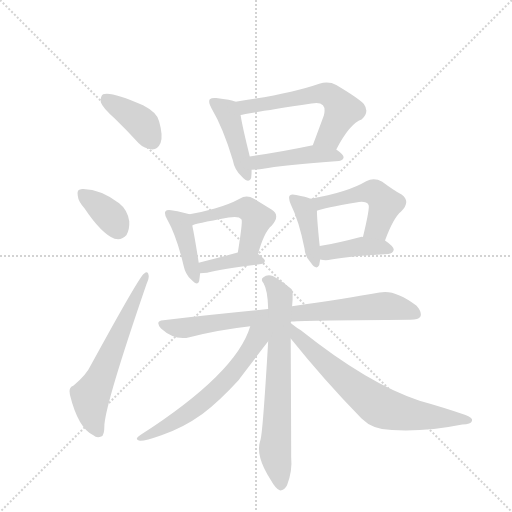
t = 0.00 s
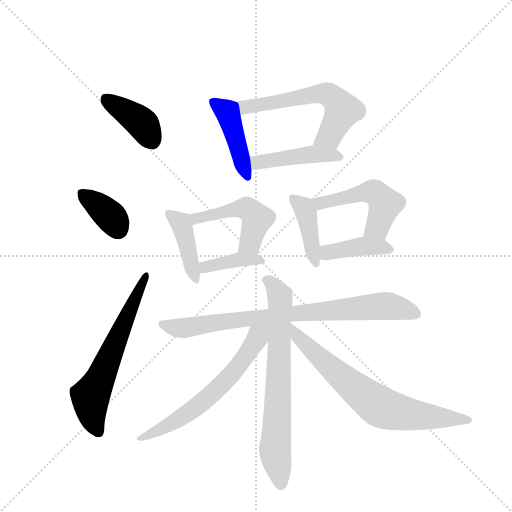
t = 2.16 s
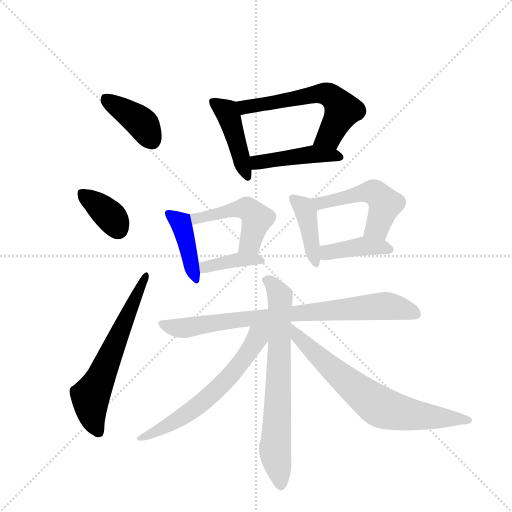
t = 4.31 s
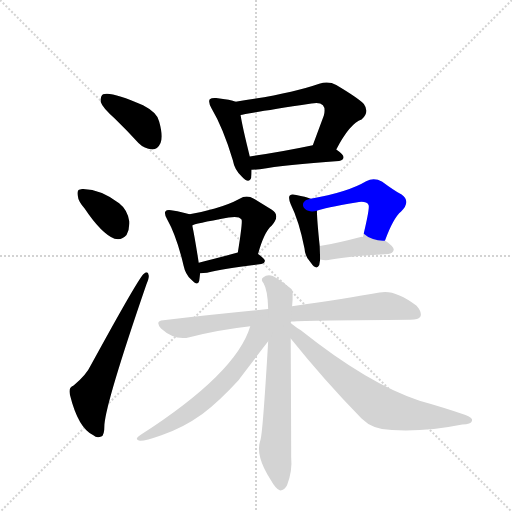
t = 6.47 s
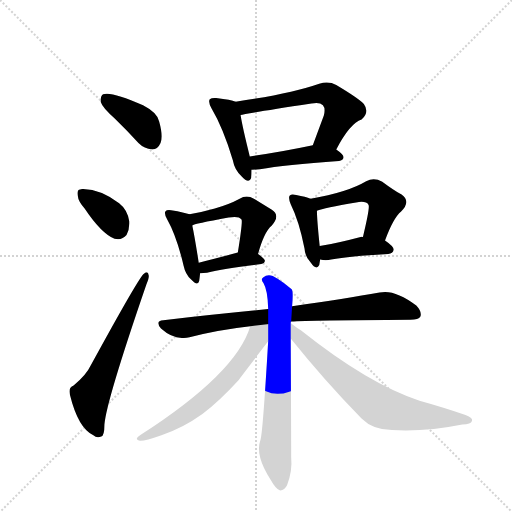
t = 8.63 s
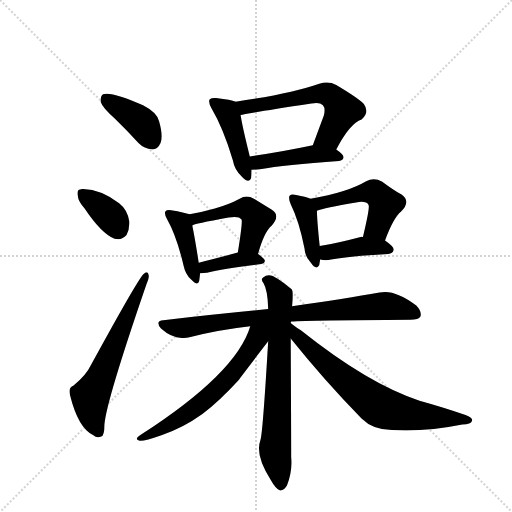
t = 10.78 s

The animated SVG that drew these frames (rendered in a browser with its animation timeline set to each time). Animation: 16 CSS @keyframes rules; one cycle of 10.78 s.

<svg version="1.1" viewBox="0 0 1024 1024" xmlns="http://www.w3.org/2000/svg">
  <g stroke="lightgray" stroke-dasharray="1,1" stroke-width="1" transform="scale(4, 4)">
    <line x1="0" y1="0" x2="256" y2="256"></line>
    <line x1="256" y1="0" x2="0" y2="256"></line>
    <line x1="128" y1="0" x2="128" y2="256"></line>
    <line x1="0" y1="128" x2="256" y2="128"></line>
  </g>
  <g transform="scale(0.92, -0.92) translate(60, -900)">
    <style type="text/css">
      
        @keyframes keyframes0 {
          from {
            stroke: blue;
            stroke-dashoffset: 396;
            stroke-width: 128;
          }
          56% {
            animation-timing-function: step-end;
            stroke: blue;
            stroke-dashoffset: 0;
            stroke-width: 128;
          }
          to {
            stroke: black;
            stroke-width: 1024;
          }
        }
        #make-me-a-hanzi-animation-0 {
          animation: keyframes0 0.572265625s both;
          animation-delay: 0s;
          animation-timing-function: linear;
        }
      
        @keyframes keyframes1 {
          from {
            stroke: blue;
            stroke-dashoffset: 365;
            stroke-width: 128;
          }
          54% {
            animation-timing-function: step-end;
            stroke: blue;
            stroke-dashoffset: 0;
            stroke-width: 128;
          }
          to {
            stroke: black;
            stroke-width: 1024;
          }
        }
        #make-me-a-hanzi-animation-1 {
          animation: keyframes1 0.5470377604166666s both;
          animation-delay: 0.572265625s;
          animation-timing-function: linear;
        }
      
        @keyframes keyframes2 {
          from {
            stroke: blue;
            stroke-dashoffset: 623;
            stroke-width: 128;
          }
          67% {
            animation-timing-function: step-end;
            stroke: blue;
            stroke-dashoffset: 0;
            stroke-width: 128;
          }
          to {
            stroke: black;
            stroke-width: 1024;
          }
        }
        #make-me-a-hanzi-animation-2 {
          animation: keyframes2 0.7569986979166666s both;
          animation-delay: 1.1193033854166665s;
          animation-timing-function: linear;
        }
      
        @keyframes keyframes3 {
          from {
            stroke: blue;
            stroke-dashoffset: 438;
            stroke-width: 128;
          }
          59% {
            animation-timing-function: step-end;
            stroke: blue;
            stroke-dashoffset: 0;
            stroke-width: 128;
          }
          to {
            stroke: black;
            stroke-width: 1024;
          }
        }
        #make-me-a-hanzi-animation-3 {
          animation: keyframes3 0.6064453125s both;
          animation-delay: 1.876302083333333s;
          animation-timing-function: linear;
        }
      
        @keyframes keyframes4 {
          from {
            stroke: blue;
            stroke-dashoffset: 595;
            stroke-width: 128;
          }
          66% {
            animation-timing-function: step-end;
            stroke: blue;
            stroke-dashoffset: 0;
            stroke-width: 128;
          }
          to {
            stroke: black;
            stroke-width: 1024;
          }
        }
        #make-me-a-hanzi-animation-4 {
          animation: keyframes4 0.7342122395833334s both;
          animation-delay: 2.482747395833333s;
          animation-timing-function: linear;
        }
      
        @keyframes keyframes5 {
          from {
            stroke: blue;
            stroke-dashoffset: 448;
            stroke-width: 128;
          }
          59% {
            animation-timing-function: step-end;
            stroke: blue;
            stroke-dashoffset: 0;
            stroke-width: 128;
          }
          to {
            stroke: black;
            stroke-width: 1024;
          }
        }
        #make-me-a-hanzi-animation-5 {
          animation: keyframes5 0.6145833333333334s both;
          animation-delay: 3.2169596354166665s;
          animation-timing-function: linear;
        }
      
        @keyframes keyframes6 {
          from {
            stroke: blue;
            stroke-dashoffset: 415;
            stroke-width: 128;
          }
          57% {
            animation-timing-function: step-end;
            stroke: blue;
            stroke-dashoffset: 0;
            stroke-width: 128;
          }
          to {
            stroke: black;
            stroke-width: 1024;
          }
        }
        #make-me-a-hanzi-animation-6 {
          animation: keyframes6 0.5877278645833334s both;
          animation-delay: 3.83154296875s;
          animation-timing-function: linear;
        }
      
        @keyframes keyframes7 {
          from {
            stroke: blue;
            stroke-dashoffset: 488;
            stroke-width: 128;
          }
          61% {
            animation-timing-function: step-end;
            stroke: blue;
            stroke-dashoffset: 0;
            stroke-width: 128;
          }
          to {
            stroke: black;
            stroke-width: 1024;
          }
        }
        #make-me-a-hanzi-animation-7 {
          animation: keyframes7 0.6471354166666666s both;
          animation-delay: 4.419270833333333s;
          animation-timing-function: linear;
        }
      
        @keyframes keyframes8 {
          from {
            stroke: blue;
            stroke-dashoffset: 389;
            stroke-width: 128;
          }
          56% {
            animation-timing-function: step-end;
            stroke: blue;
            stroke-dashoffset: 0;
            stroke-width: 128;
          }
          to {
            stroke: black;
            stroke-width: 1024;
          }
        }
        #make-me-a-hanzi-animation-8 {
          animation: keyframes8 0.5665690104166666s both;
          animation-delay: 5.06640625s;
          animation-timing-function: linear;
        }
      
        @keyframes keyframes9 {
          from {
            stroke: blue;
            stroke-dashoffset: 409;
            stroke-width: 128;
          }
          57% {
            animation-timing-function: step-end;
            stroke: blue;
            stroke-dashoffset: 0;
            stroke-width: 128;
          }
          to {
            stroke: black;
            stroke-width: 1024;
          }
        }
        #make-me-a-hanzi-animation-9 {
          animation: keyframes9 0.5828450520833334s both;
          animation-delay: 5.632975260416667s;
          animation-timing-function: linear;
        }
      
        @keyframes keyframes10 {
          from {
            stroke: blue;
            stroke-dashoffset: 502;
            stroke-width: 128;
          }
          62% {
            animation-timing-function: step-end;
            stroke: blue;
            stroke-dashoffset: 0;
            stroke-width: 128;
          }
          to {
            stroke: black;
            stroke-width: 1024;
          }
        }
        #make-me-a-hanzi-animation-10 {
          animation: keyframes10 0.6585286458333334s both;
          animation-delay: 6.2158203125s;
          animation-timing-function: linear;
        }
      
        @keyframes keyframes11 {
          from {
            stroke: blue;
            stroke-dashoffset: 403;
            stroke-width: 128;
          }
          57% {
            animation-timing-function: step-end;
            stroke: blue;
            stroke-dashoffset: 0;
            stroke-width: 128;
          }
          to {
            stroke: black;
            stroke-width: 1024;
          }
        }
        #make-me-a-hanzi-animation-11 {
          animation: keyframes11 0.5779622395833334s both;
          animation-delay: 6.874348958333333s;
          animation-timing-function: linear;
        }
      
        @keyframes keyframes12 {
          from {
            stroke: blue;
            stroke-dashoffset: 814;
            stroke-width: 128;
          }
          73% {
            animation-timing-function: step-end;
            stroke: blue;
            stroke-dashoffset: 0;
            stroke-width: 128;
          }
          to {
            stroke: black;
            stroke-width: 1024;
          }
        }
        #make-me-a-hanzi-animation-12 {
          animation: keyframes12 0.9124348958333334s both;
          animation-delay: 7.452311197916666s;
          animation-timing-function: linear;
        }
      
        @keyframes keyframes13 {
          from {
            stroke: blue;
            stroke-dashoffset: 712;
            stroke-width: 128;
          }
          70% {
            animation-timing-function: step-end;
            stroke: blue;
            stroke-dashoffset: 0;
            stroke-width: 128;
          }
          to {
            stroke: black;
            stroke-width: 1024;
          }
        }
        #make-me-a-hanzi-animation-13 {
          animation: keyframes13 0.8294270833333334s both;
          animation-delay: 8.36474609375s;
          animation-timing-function: linear;
        }
      
        @keyframes keyframes14 {
          from {
            stroke: blue;
            stroke-dashoffset: 625;
            stroke-width: 128;
          }
          67% {
            animation-timing-function: step-end;
            stroke: blue;
            stroke-dashoffset: 0;
            stroke-width: 128;
          }
          to {
            stroke: black;
            stroke-width: 1024;
          }
        }
        #make-me-a-hanzi-animation-14 {
          animation: keyframes14 0.7586263020833334s both;
          animation-delay: 9.194173177083334s;
          animation-timing-function: linear;
        }
      
        @keyframes keyframes15 {
          from {
            stroke: blue;
            stroke-dashoffset: 714;
            stroke-width: 128;
          }
          70% {
            animation-timing-function: step-end;
            stroke: blue;
            stroke-dashoffset: 0;
            stroke-width: 128;
          }
          to {
            stroke: black;
            stroke-width: 1024;
          }
        }
        #make-me-a-hanzi-animation-15 {
          animation: keyframes15 0.8310546875s both;
          animation-delay: 9.952799479166668s;
          animation-timing-function: linear;
        }
      
    </style>
    
      <path d="M 190 642 Q 215 618 241 589 Q 254 576 271 575 Q 283 575 289 589 Q 295 604 286 636 Q 282 655 251 671 Q 182 702 164 695 Q 158 691 159 678 Q 163 665 190 642 Z" fill="lightgray"></path>
    
      <path d="M 124 447 Q 160 393 189 381 Q 205 377 215 389 Q 222 402 221 419 Q 217 444 199 458 Q 160 488 121 489 Q 117 490 114 488 Q 107 487 109 475 Q 110 462 124 447 Z" fill="lightgray"></path>
    
      <path d="M 100 62 Q 88 58 92 42 Q 110 -31 143 -46 Q 150 -53 160 -49 Q 167 -48 167 -23 Q 171 28 258 281 Q 265 297 263 302 Q 262 312 253 305 Q 244 301 138 107 Q 128 85 100 62 Z" fill="lightgray"></path>
    
      <path d="M 452 679 Q 443 683 410 687 Q 400 688 396 684 Q 392 678 400 664 Q 425 622 446 552 Q 450 530 465 517 Q 481 499 486 513 Q 487 520 487 531 L 483 560 Q 467 624 463 650 C 459 677 459 677 452 679 Z" fill="lightgray"></path>
    
      <path d="M 671 575 Q 701 632 726 640 Q 744 656 731 674 Q 718 687 671 715 Q 655 724 634 718 Q 571 696 452 679 C 422 675 434 644 463 650 Q 473 653 617 675 Q 635 679 642 671 Q 648 664 644 649 L 620 584 C 610 556 657 549 671 575 Z" fill="lightgray"></path>
    
      <path d="M 487 531 Q 494 531 505 532 Q 559 542 677 550 Q 686 551 687 558 Q 687 564 671 575 C 650 590 649 590 620 584 Q 544 568 483 560 C 453 556 457 530 487 531 Z" fill="lightgray"></path>
    
      <path d="M 352 434 Q 342 438 312 443 Q 302 444 300 441 Q 296 437 303 424 Q 324 387 339 323 Q 343 304 355 293 Q 370 277 373 289 Q 374 296 375 306 L 372 329 Q 363 387 358 410 C 353 434 353 434 352 434 Z" fill="lightgray"></path>
    
      <path d="M 501 348 Q 514 396 531 410 Q 550 432 531 444 L 492 468 Q 476 478 461 468 Q 437 455 407 447 Q 382 440 352 434 C 323 428 330 400 358 410 Q 361 413 437 427 Q 459 431 465 423 Q 468 420 457 351 C 452 321 493 319 501 348 Z" fill="lightgray"></path>
    
      <path d="M 375 306 Q 382 306 390 307 Q 427 317 508 326 Q 515 327 516 333 Q 516 337 501 348 C 486 359 486 359 457 351 Q 409 338 372 329 C 343 322 345 305 375 306 Z" fill="lightgray"></path>
    
      <path d="M 615 468 Q 605 472 584 476 Q 574 479 570 475 Q 566 471 572 456 Q 590 420 602 360 Q 603 342 615 330 Q 628 311 634 324 L 636 336 L 635 365 Q 629 423 629 442 C 629 463 629 463 615 468 Z" fill="lightgray"></path>
    
      <path d="M 777 377 Q 795 426 812 440 Q 834 462 813 477 Q 795 487 771 505 Q 753 515 736 506 Q 696 482 615 468 C 585 463 600 433 629 442 Q 644 448 714 460 Q 736 464 741 455 Q 745 451 729 385 C 722 356 766 349 777 377 Z" fill="lightgray"></path>
    
      <path d="M 636 336 Q 648 333 660 336 Q 700 343 784 348 Q 794 349 796 357 Q 796 364 777 377 L 729 385 Q 726 386 724 385 Q 675 372 635 365 C 605 360 607 342 636 336 Z" fill="lightgray"></path>
    
      <path d="M 573 201 Q 612 204 832 205 Q 850 205 854 212 Q 858 222 845 236 Q 797 272 765 264 Q 693 251 575 234 L 523 228 Q 417 218 295 204 Q 276 203 290 186 Q 320 159 352 167 Q 413 183 484 191 L 573 201 Z" fill="lightgray"></path>
    
      <path d="M 572 198 Q 572 199 573 201 L 575 234 Q 578 267 574 271 Q 552 290 533 300 Q 521 304 512 297 Q 506 293 513 284 Q 522 269 523 228 L 523 158 Q 511 -46 506 -57 Q 494 -90 529 -144 Q 539 -162 548 -166 Q 558 -167 564 -155 Q 576 -124 573 -94 Q 573 -52 572 164 L 572 198 Z" fill="lightgray"></path>
    
      <path d="M 484 191 Q 454 89 246 -45 Q 230 -55 244 -58 Q 254 -59 291 -46 Q 337 -31 380 0 Q 417 28 459 74 Q 463 80 523 158 C 555 199 502 243 484 191 Z" fill="lightgray"></path>
    
      <path d="M 572 164 Q 645 73 726 -10 Q 751 -35 792 -35 Q 867 -39 945 -23 Q 964 -22 966 -15 Q 969 -8 952 -2 Q 906 14 852 29 Q 741 65 594 182 Q 579 192 572 198 C 548 216 553 187 572 164 Z" fill="lightgray"></path>
    
    
      <clipPath id="make-me-a-hanzi-clip-0">
        <path d="M 190 642 Q 215 618 241 589 Q 254 576 271 575 Q 283 575 289 589 Q 295 604 286 636 Q 282 655 251 671 Q 182 702 164 695 Q 158 691 159 678 Q 163 665 190 642 Z"></path>
      </clipPath>
      <path clip-path="url(#make-me-a-hanzi-clip-0)" d="M 169 687 L 248 632 L 270 594" fill="none" id="make-me-a-hanzi-animation-0" stroke-dasharray="268 536" stroke-linecap="round"></path>
    
      <clipPath id="make-me-a-hanzi-clip-1">
        <path d="M 124 447 Q 160 393 189 381 Q 205 377 215 389 Q 222 402 221 419 Q 217 444 199 458 Q 160 488 121 489 Q 117 490 114 488 Q 107 487 109 475 Q 110 462 124 447 Z"></path>
      </clipPath>
      <path clip-path="url(#make-me-a-hanzi-clip-1)" d="M 119 479 L 174 436 L 196 404" fill="none" id="make-me-a-hanzi-animation-1" stroke-dasharray="237 474" stroke-linecap="round"></path>
    
      <clipPath id="make-me-a-hanzi-clip-2">
        <path d="M 100 62 Q 88 58 92 42 Q 110 -31 143 -46 Q 150 -53 160 -49 Q 167 -48 167 -23 Q 171 28 258 281 Q 265 297 263 302 Q 262 312 253 305 Q 244 301 138 107 Q 128 85 100 62 Z"></path>
      </clipPath>
      <path clip-path="url(#make-me-a-hanzi-clip-2)" d="M 154 -39 L 142 -12 L 137 38 L 257 299" fill="none" id="make-me-a-hanzi-animation-2" stroke-dasharray="495 990" stroke-linecap="round"></path>
    
      <clipPath id="make-me-a-hanzi-clip-3">
        <path d="M 452 679 Q 443 683 410 687 Q 400 688 396 684 Q 392 678 400 664 Q 425 622 446 552 Q 450 530 465 517 Q 481 499 486 513 Q 487 520 487 531 L 483 560 Q 467 624 463 650 C 459 677 459 677 452 679 Z"></path>
      </clipPath>
      <path clip-path="url(#make-me-a-hanzi-clip-3)" d="M 404 679 L 432 658 L 440 641 L 476 518" fill="none" id="make-me-a-hanzi-animation-3" stroke-dasharray="310 620" stroke-linecap="round"></path>
    
      <clipPath id="make-me-a-hanzi-clip-4">
        <path d="M 671 575 Q 701 632 726 640 Q 744 656 731 674 Q 718 687 671 715 Q 655 724 634 718 Q 571 696 452 679 C 422 675 434 644 463 650 Q 473 653 617 675 Q 635 679 642 671 Q 648 664 644 649 L 620 584 C 610 556 657 549 671 575 Z"></path>
      </clipPath>
      <path clip-path="url(#make-me-a-hanzi-clip-4)" d="M 463 658 L 484 670 L 575 682 L 635 697 L 652 695 L 666 687 L 685 660 L 656 605 L 627 589" fill="none" id="make-me-a-hanzi-animation-4" stroke-dasharray="467 934" stroke-linecap="round"></path>
    
      <clipPath id="make-me-a-hanzi-clip-5">
        <path d="M 487 531 Q 494 531 505 532 Q 559 542 677 550 Q 686 551 687 558 Q 687 564 671 575 C 650 590 649 590 620 584 Q 544 568 483 560 C 453 556 457 530 487 531 Z"></path>
      </clipPath>
      <path clip-path="url(#make-me-a-hanzi-clip-5)" d="M 491 539 L 506 548 L 615 565 L 679 558" fill="none" id="make-me-a-hanzi-animation-5" stroke-dasharray="320 640" stroke-linecap="round"></path>
    
      <clipPath id="make-me-a-hanzi-clip-6">
        <path d="M 352 434 Q 342 438 312 443 Q 302 444 300 441 Q 296 437 303 424 Q 324 387 339 323 Q 343 304 355 293 Q 370 277 373 289 Q 374 296 375 306 L 372 329 Q 363 387 358 410 C 353 434 353 434 352 434 Z"></path>
      </clipPath>
      <path clip-path="url(#make-me-a-hanzi-clip-6)" d="M 307 436 L 335 411 L 364 293" fill="none" id="make-me-a-hanzi-animation-6" stroke-dasharray="287 574" stroke-linecap="round"></path>
    
      <clipPath id="make-me-a-hanzi-clip-7">
        <path d="M 501 348 Q 514 396 531 410 Q 550 432 531 444 L 492 468 Q 476 478 461 468 Q 437 455 407 447 Q 382 440 352 434 C 323 428 330 400 358 410 Q 361 413 437 427 Q 459 431 465 423 Q 468 420 457 351 C 452 321 493 319 501 348 Z"></path>
      </clipPath>
      <path clip-path="url(#make-me-a-hanzi-clip-7)" d="M 357 416 L 376 428 L 477 447 L 499 425 L 484 372 L 465 363" fill="none" id="make-me-a-hanzi-animation-7" stroke-dasharray="360 720" stroke-linecap="round"></path>
    
      <clipPath id="make-me-a-hanzi-clip-8">
        <path d="M 375 306 Q 382 306 390 307 Q 427 317 508 326 Q 515 327 516 333 Q 516 337 501 348 C 486 359 486 359 457 351 Q 409 338 372 329 C 343 322 345 305 375 306 Z"></path>
      </clipPath>
      <path clip-path="url(#make-me-a-hanzi-clip-8)" d="M 380 324 L 386 319 L 453 335 L 509 333" fill="none" id="make-me-a-hanzi-animation-8" stroke-dasharray="261 522" stroke-linecap="round"></path>
    
      <clipPath id="make-me-a-hanzi-clip-9">
        <path d="M 615 468 Q 605 472 584 476 Q 574 479 570 475 Q 566 471 572 456 Q 590 420 602 360 Q 603 342 615 330 Q 628 311 634 324 L 636 336 L 635 365 Q 629 423 629 442 C 629 463 629 463 615 468 Z"></path>
      </clipPath>
      <path clip-path="url(#make-me-a-hanzi-clip-9)" d="M 577 470 L 606 435 L 625 329" fill="none" id="make-me-a-hanzi-animation-9" stroke-dasharray="281 562" stroke-linecap="round"></path>
    
      <clipPath id="make-me-a-hanzi-clip-10">
        <path d="M 777 377 Q 795 426 812 440 Q 834 462 813 477 Q 795 487 771 505 Q 753 515 736 506 Q 696 482 615 468 C 585 463 600 433 629 442 Q 644 448 714 460 Q 736 464 741 455 Q 745 451 729 385 C 722 356 766 349 777 377 Z"></path>
      </clipPath>
      <path clip-path="url(#make-me-a-hanzi-clip-10)" d="M 626 465 L 637 458 L 742 483 L 760 478 L 778 456 L 760 406 L 737 396" fill="none" id="make-me-a-hanzi-animation-10" stroke-dasharray="374 748" stroke-linecap="round"></path>
    
      <clipPath id="make-me-a-hanzi-clip-11">
        <path d="M 636 336 Q 648 333 660 336 Q 700 343 784 348 Q 794 349 796 357 Q 796 364 777 377 L 729 385 Q 726 386 724 385 Q 675 372 635 365 C 605 360 607 342 636 336 Z"></path>
      </clipPath>
      <path clip-path="url(#make-me-a-hanzi-clip-11)" d="M 643 344 L 659 353 L 727 365 L 786 357" fill="none" id="make-me-a-hanzi-animation-11" stroke-dasharray="275 550" stroke-linecap="round"></path>
    
      <clipPath id="make-me-a-hanzi-clip-12">
        <path d="M 573 201 Q 612 204 832 205 Q 850 205 854 212 Q 858 222 845 236 Q 797 272 765 264 Q 693 251 575 234 L 523 228 Q 417 218 295 204 Q 276 203 290 186 Q 320 159 352 167 Q 413 183 484 191 L 573 201 Z"></path>
      </clipPath>
      <path clip-path="url(#make-me-a-hanzi-clip-12)" d="M 293 195 L 343 187 L 586 220 L 780 235 L 845 217" fill="none" id="make-me-a-hanzi-animation-12" stroke-dasharray="686 1372" stroke-linecap="round"></path>
    
      <clipPath id="make-me-a-hanzi-clip-13">
        <path d="M 572 198 Q 572 199 573 201 L 575 234 Q 578 267 574 271 Q 552 290 533 300 Q 521 304 512 297 Q 506 293 513 284 Q 522 269 523 228 L 523 158 Q 511 -46 506 -57 Q 494 -90 529 -144 Q 539 -162 548 -166 Q 558 -167 564 -155 Q 576 -124 573 -94 Q 573 -52 572 164 L 572 198 Z"></path>
      </clipPath>
      <path clip-path="url(#make-me-a-hanzi-clip-13)" d="M 520 291 L 544 265 L 550 245 L 538 -78 L 550 -154" fill="none" id="make-me-a-hanzi-animation-13" stroke-dasharray="584 1168" stroke-linecap="round"></path>
    
      <clipPath id="make-me-a-hanzi-clip-14">
        <path d="M 484 191 Q 454 89 246 -45 Q 230 -55 244 -58 Q 254 -59 291 -46 Q 337 -31 380 0 Q 417 28 459 74 Q 463 80 523 158 C 555 199 502 243 484 191 Z"></path>
      </clipPath>
      <path clip-path="url(#make-me-a-hanzi-clip-14)" d="M 517 189 L 439 81 L 394 37 L 328 -11 L 247 -52" fill="none" id="make-me-a-hanzi-animation-14" stroke-dasharray="497 994" stroke-linecap="round"></path>
    
      <clipPath id="make-me-a-hanzi-clip-15">
        <path d="M 572 164 Q 645 73 726 -10 Q 751 -35 792 -35 Q 867 -39 945 -23 Q 964 -22 966 -15 Q 969 -8 952 -2 Q 906 14 852 29 Q 741 65 594 182 Q 579 192 572 198 C 548 216 553 187 572 164 Z"></path>
      </clipPath>
      <path clip-path="url(#make-me-a-hanzi-clip-15)" d="M 575 192 L 588 167 L 610 145 L 765 16 L 829 -1 L 959 -13" fill="none" id="make-me-a-hanzi-animation-15" stroke-dasharray="586 1172" stroke-linecap="round"></path>
    
  </g>
</svg>
